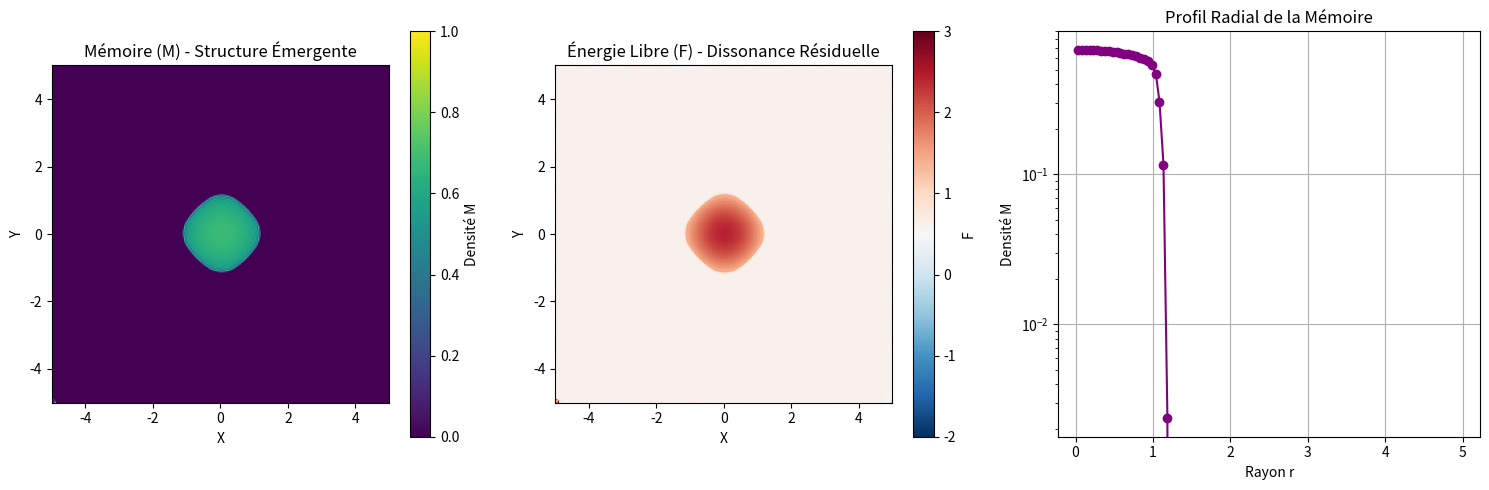

The matplotlib source for this figure:
import numpy as np
import matplotlib.pyplot as plt

# =============================================================================
# 1. CONFIGURATION (Basée sur l'Annexe 2.1 du MRCC v6.0)
# =============================================================================

N = 256
L = 10.0
dx = L / N
dt = 0.01  # Pas de temps ajusté pour la stabilité de l'intégration du 2nd ordre

# Paramètres physiques (Strictement issus de ton Annexe 2.1)
mu = 0.1           # Inertie Causale
gamma_fric = 1.4   # Friction dynamique (Dissipation d'énergie en entropie)
lambda_accum = 0.8 # Taux d'accumulation de mémoire
gamma_bounce = 0.2 # Force de la pression de rebond
beta = 1.8         # Exposant de "dureté" de la limite (Annexe 2.1)
epsilon = 1e-10    # Régularisation numérique
M_planck = 1.0     # Densité critique maximale (Seuil de saturation)

# Paramètres pour l'Énergie Libre F (Annexe 2.3)
D_base = 0.0005
alpha_conn = 0.05   # L'apprentissage augmente la diffusion
lambda_relax = -0.1
sigma_noise = 0.01
source_F = 0.01    # Flux d'énergie externe constant

# Initialisation des champs
M = np.zeros((N, N))       # Densité de Mémoire (Buffer)
F = np.zeros((N, N))       # Énergie Libre (Dissonance)
v_M = np.zeros((N, N))     # Vitesse de variation de M (Inertie)

# Source initiale : Une "dissonance" centrale (comme dans ton script V6)
cy, cx = N // 2, N // 2
y, x = np.ogrid[:N, :N]
dist = np.sqrt((x - cx)**2 + (y - cy)**2)

# On injecte une forte dissonance F au centre
F += 3.0 * np.exp(-(dist**2) / 50.0)

print("Démarrage Simulation MRCC v6.2 (Équations Exactes de l'Annexe 2.1)")
print(f"Paramètres: mu={mu}, gamma_fric={gamma_fric}, beta={beta}, M_planck={M_planck}")
print("Le système va tenter de minimiser F tout en respectant la pression de saturation.")

# =============================================================================
# 2. FONCTIONS DYNAMIQUES (Équations de l'Annexe)
# =============================================================================

def compute_laplacian(field):
    """Calcule le Laplacien (diffusion) avec conditions aux limites périodiques."""
    return (
        np.roll(field, 1, axis=0) + np.roll(field, -1, axis=0) +
        np.roll(field, 1, axis=1) + np.roll(field, -1, axis=1) - 4 * field
    ) / (dx * dx)

def update_step(M, F, v_M, dt):
    # --- 1. ÉVOLUTION DE F (Annexe 2.3) ---
    # D(M) = D_base + alpha_conn * M
    D = D_base + alpha_conn * M
    
    # Gradient de F et D (pour la diffusion non-linéaire: div(D * grad(F)))
    # Utilisation de différences finies simples pour la vitesse
    grad_F_x = np.gradient(F, dx, axis=1)
    grad_F_y = np.gradient(F, dx, axis=0)
    grad_D_x = np.gradient(D, dx, axis=1)
    grad_D_y = np.gradient(D, dx, axis=0)
    
    # Terme de divergence : d/dx(D * dF/dx) + d/dy(D * dF/dy)
    flux_X = D * grad_F_x
    flux_Y = D * grad_F_y
    
    div_flux_x = np.gradient(flux_X, dx, axis=1)
    div_flux_y = np.gradient(flux_Y, dx, axis=0)
    
    diffusion_F = div_flux_x + div_flux_y
    
    # Équation de F : dF/dt = div(D grad F) - lambda_relax * F + source + noise
    noise_F = np.random.normal(0, sigma_noise, F.shape)
    dF_dt = diffusion_F - lambda_relax * F + source_F + noise_F
    
    F_new = F + dt * dF_dt
    F_new = np.clip(F_new, -2.0, 3.0) # Bornes pour stabilité

    # --- 2. ÉVOLUTION DE M (Annexe 2.1) ---
    # Force d'accumulation : lambda * (F - F_crit)^+
    F_crit = 0.5 # Seuil pour commencer à accumuler la mémoire
    force_accum = lambda_accum * np.maximum(0, F_new - F_crit)
    
    # Pression de Saturation : P_sat = gamma_bounce / ( (M_planck - M)^beta + epsilon )
    # Attention: ne s'applique que si M < M_planck
    delta_M = M_planck - M
    # On évite la division par zéro ou les nombres négatifs
    pressure = np.zeros_like(M)
    mask = delta_M > epsilon
    pressure[mask] = gamma_bounce / (np.power(delta_M[mask], beta) + epsilon)
    
    # Accélération : (Force - Pression) / Inertie
    accel_M = (force_accum - pressure) / mu
    
    # Intégration de l'équation du 2nd ordre (Verlet simplifié ou Euler avec friction)
    # dv/dt = accel - gamma_fric * v
    # dM/dt = v
    v_M_new = v_M + dt * (accel_M - gamma_fric * v_M)
    M_new = M + dt * v_M_new
    
    # Sécurité : M ne doit pas dépasser M_planck de manière incontrôlée
    # Si M > M_planck, on force une rétroaction forte (rebond)
    if np.any(M_new > M_planck * 1.05):
        v_M_new[M_new > M_planck * 1.05] *= -0.5 # Rebond
        M_new = np.clip(M_new, 0, M_planck * 1.1)

    M_new = np.maximum(0, M_new)
    
    return M_new, F_new, v_M_new

# =============================================================================
# 3. SIMULATION
# =============================================================================

steps = 2000
history_M = []
history_F = []

for t in range(steps):
    M, F, v_M = update_step(M, F, v_M, dt)
    
    if t % 100 == 0:
        max_M = np.max(M)
        max_F = np.max(F)
        mean_M = np.mean(M)
        print(f"Step {t}: Max(M) = {max_M:.4f}, Max(F) = {max_F:.4f}, Mean(M) = {mean_M:.4f}")
        
        if np.isnan(max_M):
            print("ERREUR: Instabilité numérique détectée.")
            break
    
    if t % 50 == 0:
        history_M.append(M.copy())
        history_F.append(F.copy())

# =============================================================================
# 4. VISUALISATION (Robuste)
# =============================================================================

if len(history_M) > 0:
    final_M = history_M[-1]
    final_F = history_F[-1]
    
    fig = plt.figure(figsize=(15, 5))
    
    # Axe 1 : Mémoire (M) - La "Matière Noire"
    ax1 = fig.add_subplot(1, 3, 1)
    im1 = ax1.imshow(final_M, cmap='viridis', origin='lower', extent=[-L/2, L/2, -L/2, L/2], 
                     vmin=0, vmax=M_planck * 1.0)
    ax1.set_title("Mémoire (M) - Structure Émergente")
    ax1.set_xlabel("X"); ax1.set_ylabel("Y")
    plt.colorbar(im1, ax=ax1, label="Densité M")
    
    # Axe 2 : Énergie Libre (F) - La Dissonance
    ax2 = fig.add_subplot(1, 3, 2)
    im2 = ax2.imshow(final_F, cmap='RdBu_r', origin='lower', extent=[-L/2, L/2, -L/2, L/2], 
                     vmin=-2, vmax=3)
    ax2.set_title("Énergie Libre (F) - Dissonance Résiduelle")
    ax2.set_xlabel("X"); ax2.set_ylabel("Y")
    plt.colorbar(im2, ax=ax2, label="F")
    
    # Axe 3 : Profil Radial de M
    X, Y = np.meshgrid(np.linspace(-L/2, L/2, N), np.linspace(-L/2, L/2, N))
    r = np.sqrt(X**2 + Y**2)
    r_bins = np.linspace(0, L/2, 100)
    radial_profile = []
    bin_centers = []
    
    for i in range(len(r_bins)-1):
        mask = (r >= r_bins[i]) & (r < r_bins[i+1])
        if np.sum(mask) > 0:
            radial_profile.append(np.mean(final_M[mask]))
            bin_centers.append(np.mean(r[mask]))
    
    ax3 = fig.add_subplot(1, 3, 3)
    ax3.plot(bin_centers, radial_profile, 'o-', color='purple')
    ax3.set_title("Profil Radial de la Mémoire")
    ax3.set_xlabel("Rayon r")
    ax3.set_ylabel("Densité M")
    ax3.grid(True)
    ax3.set_yscale('log')
    
    plt.tight_layout()
    plt.show()
    
    # Analyse
    max_M = np.max(final_M)
    mean_M = np.mean(final_M)
    
    print(f"\n--- RÉSULTAT FINAL ---")
    print(f"Max(M) = {max_M:.4f} (Limit: {M_planck})")
    print(f"Mean(M) = {mean_M:.4f}")
    
    if max_M > 0.9 * M_planck and mean_M < 0.5 * M_planck:
        print("RÉSULTAT : Halo dense au centre, fond moins saturé.")
        print("La pression de saturation a empêché l'effondrement global.")
    elif max_M > 0.9 * M_planck and mean_M > 0.8 * M_planck:
        print("RÉSULTAT : Saturation globale. Le système est tout 'rempli'.")
    else:
        print("RÉSULTAT : Pas de structure forte. La dissonance F n'a pas été convertie en M.")

else:
    print("Échec de la simulation.")
